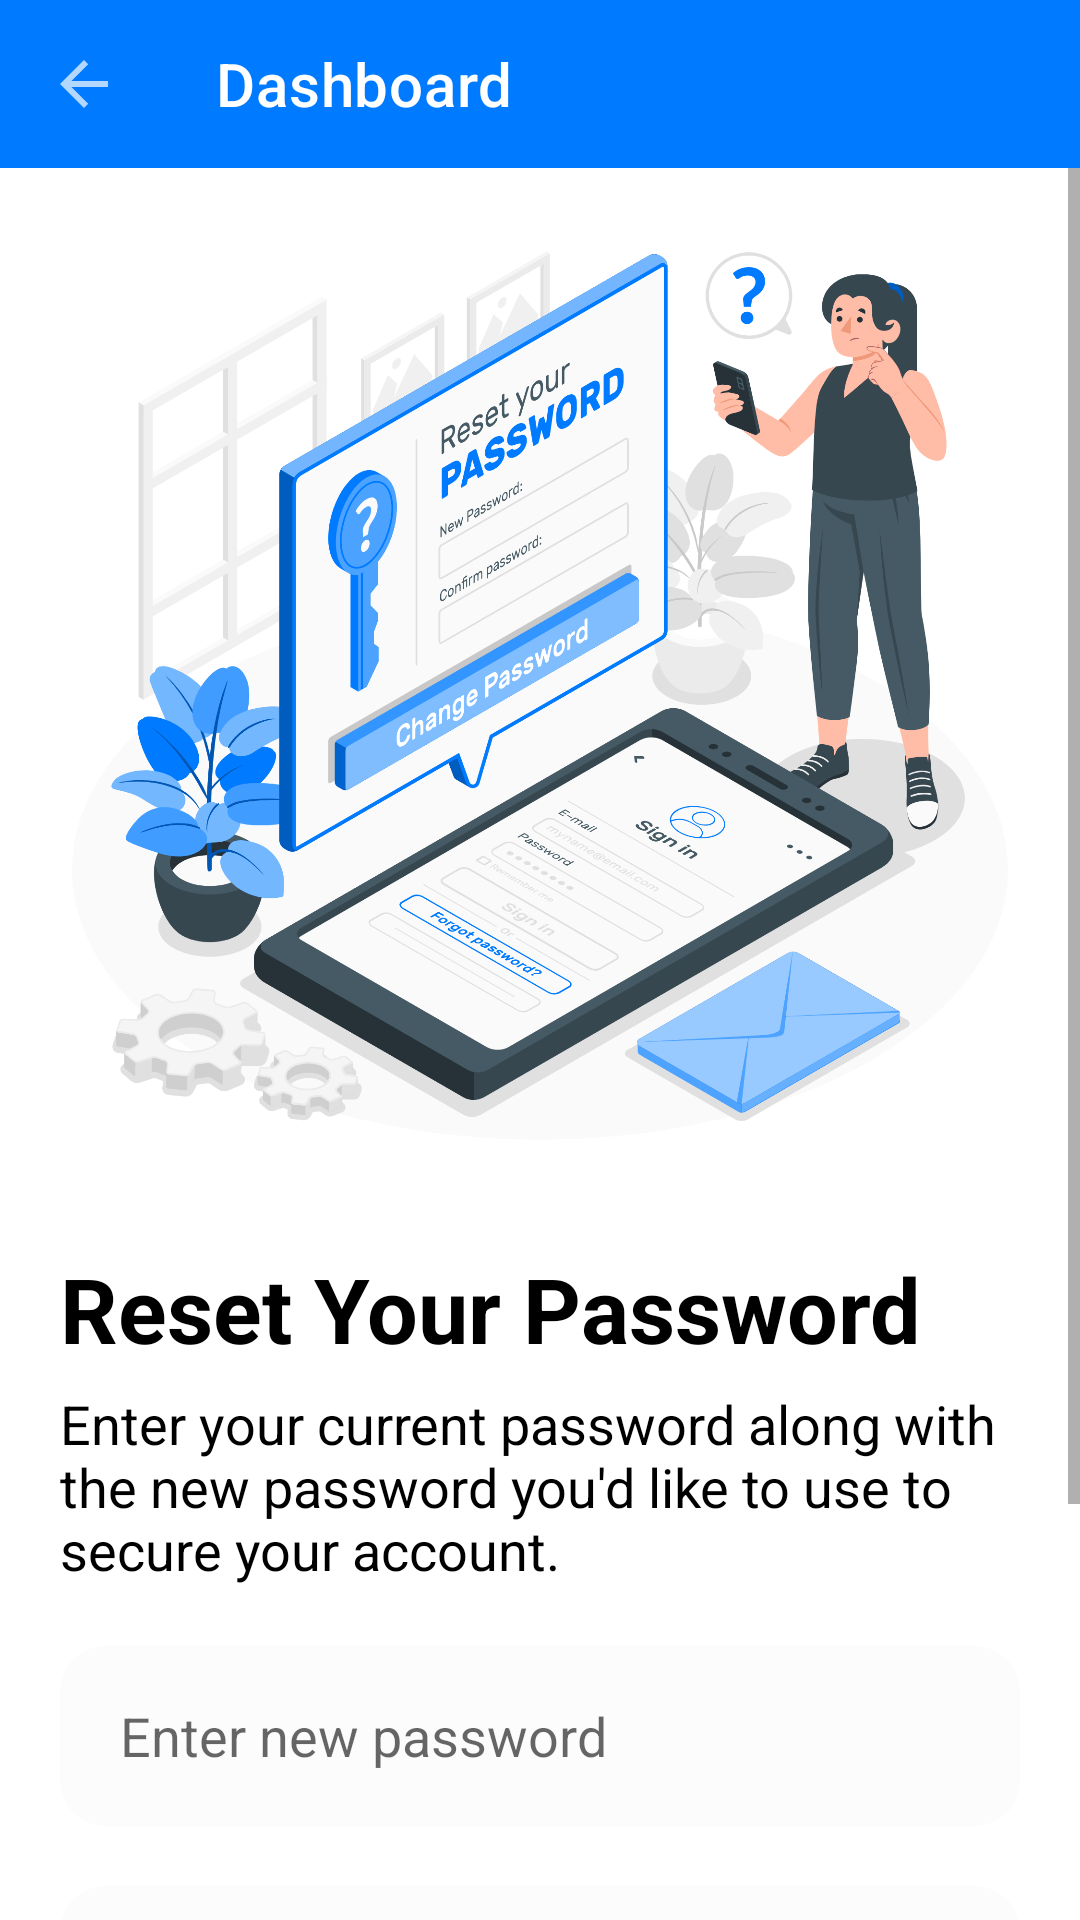

Android layout source for this screen:
<!-- AndroidManifest.xml: application theme Theme.DisasterGuard -->
<!-- res/layout/activity_reset_password.xml -->
<?xml version="1.0" encoding="utf-8"?>
<LinearLayout xmlns:android="http://schemas.android.com/apk/res/android"
    xmlns:app="http://schemas.android.com/apk/res-auto"
    xmlns:tools="http://schemas.android.com/tools"
    android:id="@+id/resetPasswordLayout"
    android:layout_width="match_parent"
    android:layout_height="match_parent"
    android:orientation="vertical"
    tools:context=".ResetPassword">

    <androidx.appcompat.widget.Toolbar
        android:id="@+id/toolbar"
        android:layout_width="match_parent"
        android:layout_height="?attr/actionBarSize"
        app:title="Dashboard"
        app:titleTextColor="@color/white"
        android:background="@color/cyan"
        android:theme="@style/ThemeOverlay.AppCompat.Dark"
        app:navigationIcon="?homeAsUpIndicator"
        tools:ignore="MissingConstraints" />

    <ScrollView
        android:layout_width="match_parent"
        android:layout_height="match_parent">

        <RelativeLayout
            android:layout_width="match_parent"
            android:layout_height="wrap_content">

            <ImageView
                android:id="@+id/imageView"
                android:layout_width="380dp"
                android:layout_height="320dp"
                android:layout_marginTop="10dp"
                android:layout_margin="10dp"
                android:src="@drawable/img7" />

            <TextView
                android:id="@+id/tvHeading"
                android:layout_width="match_parent"
                android:layout_height="wrap_content"
                android:text="Reset Your Password"
                android:layout_below="@+id/imageView"
                android:layout_marginStart="20dp"
                android:layout_marginTop="20dp"
                android:layout_marginEnd="20dp"
                android:layout_marginBottom="6dp"
                android:textSize="30sp"
                android:textStyle="bold" />

            <TextView
                android:id="@+id/tvHeading2"
                android:layout_width="match_parent"
                android:layout_height="wrap_content"
                android:layout_below="@+id/tvHeading"
                android:text="Enter your current password along with the new password you'd like to use to secure your account."
                android:layout_marginStart="20dp"
                android:layout_marginEnd="20dp"
                android:textSize="18sp" />

            <EditText
                android:id="@+id/etPass"
                android:layout_width="match_parent"
                android:layout_height="60dp"
                android:hint="Enter new password"
                android:layout_below="@+id/tvHeading2"
                android:background="@drawable/edit_background"
                android:drawableStart="@drawable/baseline_lock_24"
                android:drawablePadding="15dp"
                android:inputType="textPassword"
                android:paddingStart="20dp"
                android:layout_marginStart="20dp"
                android:layout_marginEnd="20dp"
                android:layout_marginTop="20dp" />

            <EditText
                android:id="@+id/etConfPass"
                android:layout_width="match_parent"
                android:layout_height="60dp"
                android:hint="Enter confirm new password"
                android:layout_below="@+id/etPass"
                android:background="@drawable/edit_background"
                android:drawableStart="@drawable/baseline_lock_24"
                android:drawablePadding="15dp"
                android:inputType="textPassword"
                android:paddingStart="20dp"
                android:layout_marginStart="20dp"
                android:layout_marginEnd="20dp"
                android:layout_marginTop="20dp" />

            <Button
                android:id="@+id/btnReset"
                android:layout_width="match_parent"
                android:layout_height="wrap_content"
                android:text="Change Password"
                android:background="@drawable/rounded_button"
                android:layout_marginStart="20dp"
                android:layout_marginEnd="20dp"
                android:layout_marginTop="40dp"
                android:layout_marginBottom="45dp"
                android:layout_below="@+id/etConfPass" />

        </RelativeLayout>
    </ScrollView>
</LinearLayout>
<!-- resources referenced by this layout -->
<resources>
  <color name="cyan">#007BFF</color>
  <color name="white">#FFFFFFFF</color>
  <!-- drawable edit_background (drawable) -->
  <?xml version="1.0" encoding="utf-8"?>
  <selector xmlns:android="http://schemas.android.com/apk/res/android">
      <item android:state_enabled="true" android:state_focused="true">
          <shape android:shape="rectangle">
              <solid android:color="#03000000" />
              <corners android:radius="15dp" />
              <stroke android:color="@color/cyan" android:width="1dp" />
          </shape>
      </item>
  
      <item android:state_enabled="true" android:state_focused="false">
          <shape android:shape="rectangle">
              <solid android:color="#03000000" />
              <corners android:radius="15dp" />
              
          </shape>
      </item>
  </selector>
  <!-- drawable img7: png bitmap (drawable, 665029 bytes) -->
  <!-- drawable rounded_button (drawable) -->
  <?xml version="1.0" encoding="utf-8"?>
  <shape xmlns:android="http://schemas.android.com/apk/res/android"
      android:shape="rectangle">
      <corners android:radius="15dp" /> 
      <solid android:color="@color/cyan" /> 
  </shape>
  <style name="Theme.DisasterGuard" parent="Theme.MaterialComponents.DayNight.NoActionBar">
          
          
          <item name="colorPrimary">@color/cyan</item>
          <item name="colorPrimaryVariant">@color/cyan</item>
          <item name="colorOnPrimary">@color/white</item>
          <item name="android:textColor">@color/black</item>
          
          <item name="colorSecondary">@color/cyan</item>
          <item name="colorSecondaryVariant">@color/cyan</item>
          <item name="colorOnSecondary">@color/white</item>
          
          <item name="android:statusBarColor">?attr/colorPrimaryVariant</item>
          
          <item name="actionOverflowButtonStyle">@style/Threedotcolor</item>
          
      </style>
  <color name="black">#FF000000</color>
  <style name="Threedotcolor" parent="Widget.AppCompat.ActionButton.Overflow">
          <item name="tint">#FFFFFF</item>
      </style>
</resources>
